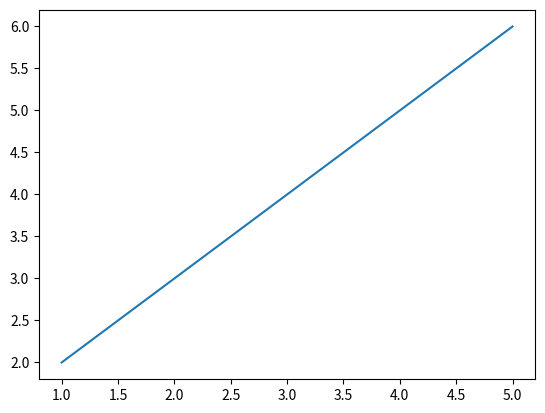

The matplotlib source for this figure:
from matplotlib import pyplot as plt

def plot_graph(points):
    x = [point[0] for point in points]
    y = [point[1] for point in points]
    plt.plot(x, y)
    plt.show()

plot_graph([(1, 2), (2, 3), (3, 4), (4, 5), (5, 6)])
